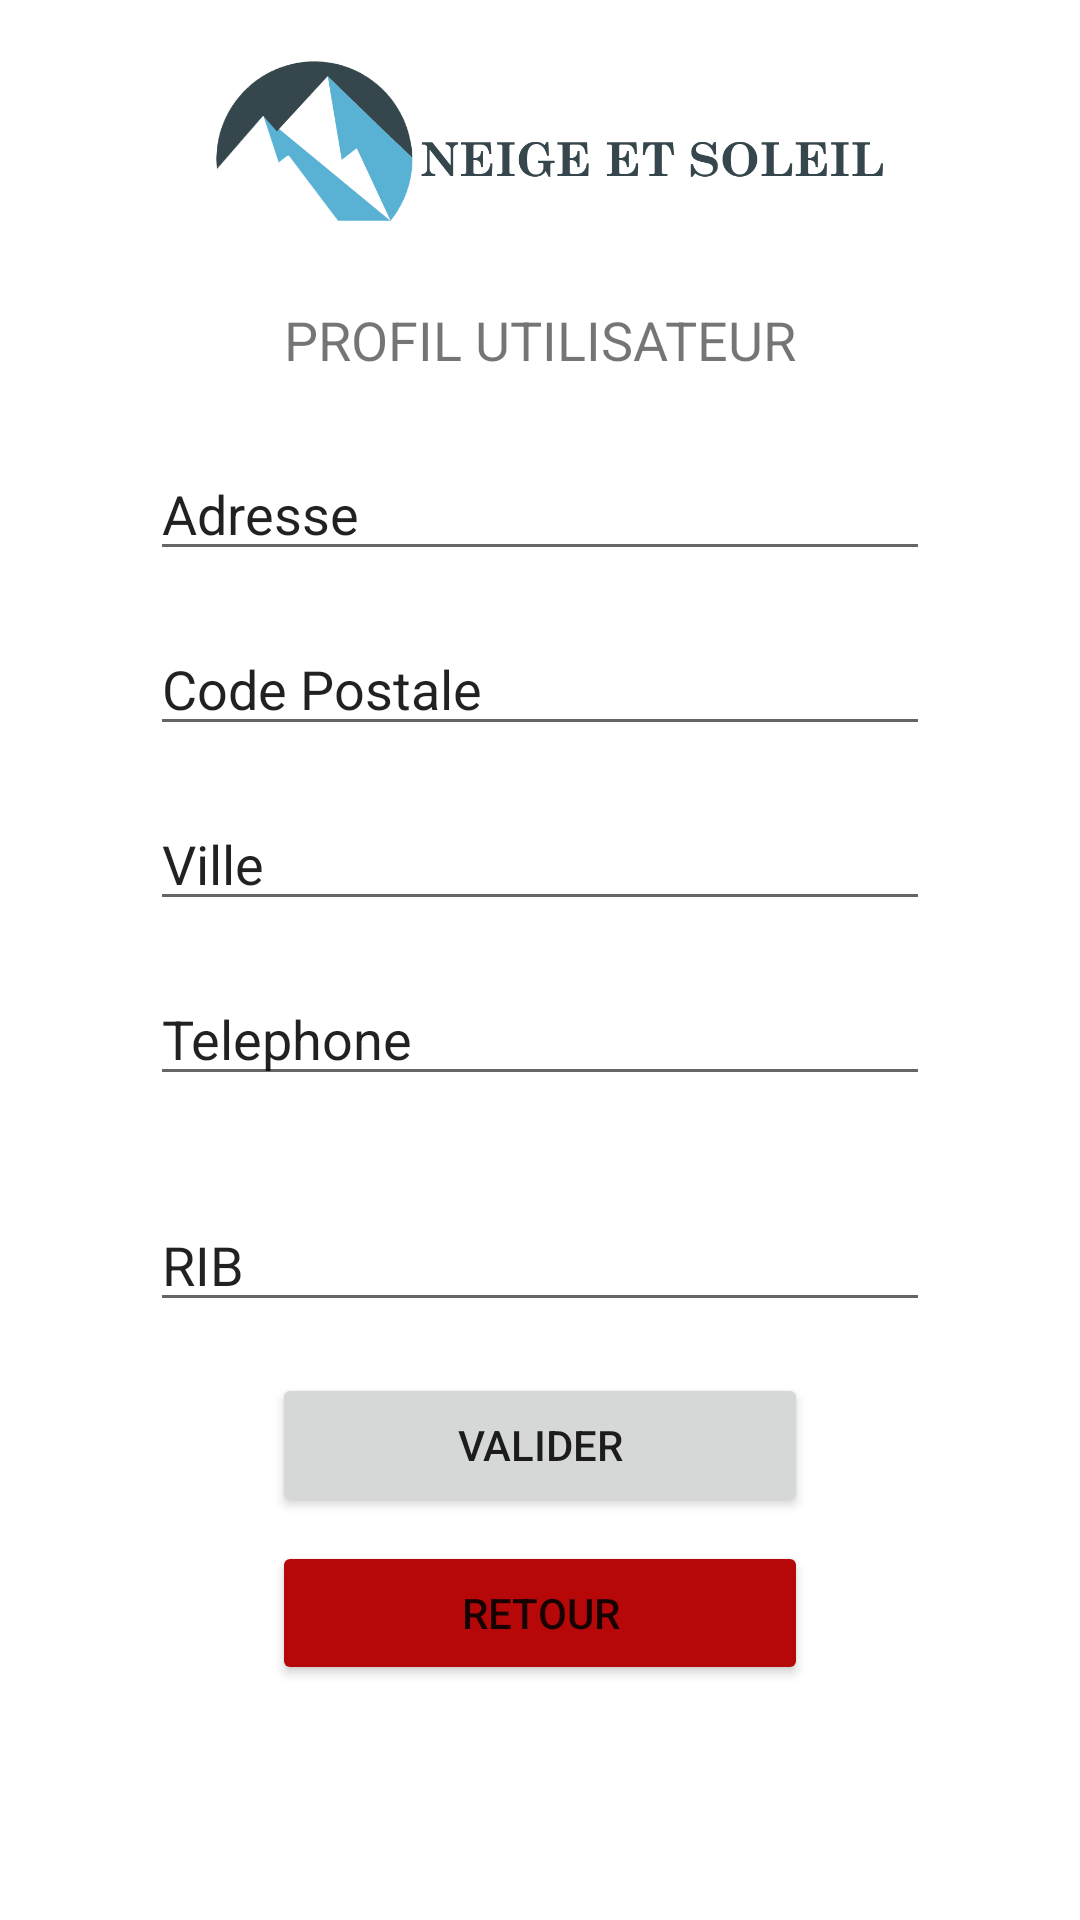

Here is an Android app screen rendered from its layout file. Give the layout XML and the strings, colors and styles it references.
<!-- AndroidManifest.xml: application theme Theme.NeigeSoleil -->
<!-- res/layout/activity_profil.xml -->
<?xml version="1.0" encoding="utf-8"?>
<androidx.constraintlayout.widget.ConstraintLayout xmlns:android="http://schemas.android.com/apk/res/android"
    xmlns:app="http://schemas.android.com/apk/res-auto"
    xmlns:tools="http://schemas.android.com/tools"
    android:layout_width="match_parent"
    android:layout_height="match_parent"
    tools:context=".ProfilActivity">

    <LinearLayout
        android:layout_width="match_parent"
        android:layout_height="match_parent"
        android:orientation="vertical"
        app:layout_constraintBottom_toBottomOf="parent"
        app:layout_constraintEnd_toEndOf="parent"
        app:layout_constraintStart_toStartOf="parent"
        app:layout_constraintTop_toTopOf="parent">

        <ImageView
            android:id="@+id/imageView4"
            android:layout_width="match_parent"
            android:layout_height="89dp"
            app:srcCompat="@drawable/logo_neige_et_soleil" />

        <Space
            android:layout_width="match_parent"
            android:layout_height="12dp" />

        <LinearLayout
            android:layout_width="match_parent"
            android:layout_height="34dp"
            android:orientation="horizontal">

            <Space
                android:layout_width="wrap_content"
                android:layout_height="match_parent"
                android:layout_weight="1" />

            <TextView
                android:id="@+id/textView4"
                android:layout_width="wrap_content"
                android:layout_height="33dp"
                android:layout_weight="1"
                android:text="PROFIL UTILISATEUR"
                android:textAlignment="center"
                android:textSize="18sp" />

            <Space
                android:layout_width="wrap_content"
                android:layout_height="wrap_content"
                android:layout_weight="1" />
        </LinearLayout>

        <Space
            android:layout_width="match_parent"
            android:layout_height="14dp" />

        <LinearLayout
            android:layout_width="match_parent"
            android:layout_height="wrap_content"
            android:orientation="horizontal">

            <Space
                android:layout_width="wrap_content"
                android:layout_height="match_parent"
                android:layout_weight="1" />

            <EditText
                android:id="@+id/idAdresse"
                android:layout_width="wrap_content"
                android:layout_height="wrap_content"
                android:layout_weight="1"
                android:ems="10"
                android:inputType="textPersonName"
                android:text="Adresse" />

            <Space
                android:layout_width="wrap_content"
                android:layout_height="wrap_content"
                android:layout_weight="1" />
        </LinearLayout>

        <Space
            android:layout_width="match_parent"
            android:layout_height="17dp" />

        <LinearLayout
            android:layout_width="match_parent"
            android:layout_height="wrap_content"
            android:orientation="horizontal">

            <Space
                android:layout_width="wrap_content"
                android:layout_height="match_parent"
                android:layout_weight="1" />

            <EditText
                android:id="@+id/idCodePostale"
                android:layout_width="wrap_content"
                android:layout_height="wrap_content"
                android:layout_weight="1"
                android:ems="10"
                android:inputType="number"
                android:text="Code Postale" />

            <Space
                android:layout_width="wrap_content"
                android:layout_height="wrap_content"
                android:layout_weight="1" />
        </LinearLayout>

        <Space
            android:layout_width="match_parent"
            android:layout_height="17dp" />

        <LinearLayout
            android:layout_width="match_parent"
            android:layout_height="wrap_content"
            android:orientation="horizontal">

            <Space
                android:layout_width="wrap_content"
                android:layout_height="match_parent"
                android:layout_weight="1" />

            <EditText
                android:id="@+id/idVille"
                android:layout_width="wrap_content"
                android:layout_height="wrap_content"
                android:layout_weight="1"
                android:ems="10"
                android:inputType="textPersonName"
                android:text="Ville" />

            <Space
                android:layout_width="wrap_content"
                android:layout_height="wrap_content"
                android:layout_weight="1" />
        </LinearLayout>

        <Space
            android:layout_width="match_parent"
            android:layout_height="17dp" />

        <LinearLayout
            android:layout_width="match_parent"
            android:layout_height="wrap_content"
            android:orientation="horizontal">

            <Space
                android:layout_width="wrap_content"
                android:layout_height="match_parent"
                android:layout_weight="1" />

            <EditText
                android:id="@+id/idTelephone"
                android:layout_width="wrap_content"
                android:layout_height="wrap_content"
                android:layout_weight="1"
                android:ems="10"
                android:inputType="phone"
                android:text="Telephone" />

            <Space
                android:layout_width="wrap_content"
                android:layout_height="wrap_content"
                android:layout_weight="1" />

        </LinearLayout>

        <Space
            android:layout_width="match_parent"
            android:layout_height="17dp" />

        <Space
            android:layout_width="match_parent"
            android:layout_height="17dp" />

        <LinearLayout
            android:layout_width="match_parent"
            android:layout_height="wrap_content"
            android:orientation="horizontal">

            <Space
                android:layout_width="wrap_content"
                android:layout_height="match_parent"
                android:layout_weight="1" />

            <EditText
                android:id="@+id/idRib"
                android:layout_width="wrap_content"
                android:layout_height="wrap_content"
                android:layout_weight="1"
                android:ems="10"
                android:inputType="textPersonName"
                android:text="RIB" />

            <Space
                android:layout_width="wrap_content"
                android:layout_height="wrap_content"
                android:layout_weight="1" />
        </LinearLayout>

        <Space
            android:layout_width="match_parent"
            android:layout_height="17dp" />

        <LinearLayout
            android:layout_width="match_parent"
            android:layout_height="56dp"
            android:orientation="horizontal">

            <Space
                android:layout_width="wrap_content"
                android:layout_height="match_parent"
                android:layout_weight="1" />

            <Button
                android:id="@+id/idValiderProfil"
                android:layout_width="wrap_content"
                android:layout_height="wrap_content"
                android:layout_weight="1"
                android:text="Valider" />

            <Space
                android:layout_width="wrap_content"
                android:layout_height="wrap_content"
                android:layout_weight="1" />
        </LinearLayout>

        <Space
            android:layout_width="match_parent"
            android:layout_height="wrap_content" />

        <LinearLayout
            android:layout_width="match_parent"
            android:layout_height="56dp"
            android:orientation="horizontal">

            <Space
                android:layout_width="wrap_content"
                android:layout_height="match_parent"
                android:layout_weight="1" />

            <Button
                android:id="@+id/idRetourMenu"
                android:layout_width="wrap_content"
                android:layout_height="wrap_content"
                android:layout_weight="1"
                android:backgroundTint="#B60808"
                android:text="Retour" />

            <Space
                android:layout_width="wrap_content"
                android:layout_height="wrap_content"
                android:layout_weight="1" />
        </LinearLayout>

    </LinearLayout>
</androidx.constraintlayout.widget.ConstraintLayout>
<!-- resources referenced by this layout -->
<resources>
  <!-- drawable logo_neige_et_soleil: png bitmap (drawable-v24, 28934 bytes) -->
  <style name="Theme.NeigeSoleil" parent="Theme.MaterialComponents.DayNight.DarkActionBar">
          
          <item name="colorPrimary">@color/purple_500</item>
          <item name="colorPrimaryVariant">@color/purple_700</item>
          <item name="colorOnPrimary">@color/white</item>
          
          <item name="colorSecondary">@color/teal_200</item>
          <item name="colorSecondaryVariant">@color/teal_700</item>
          <item name="colorOnSecondary">@color/black</item>
          
          <item name="android:statusBarColor" tools:targetApi="l">?attr/colorPrimaryVariant</item>
          
      </style>
  <!-- not gathered from this repository: default colours our renderer supplied (Android Studio template values) -->
  <color name="purple_500">#FF6200EE</color>
  <color name="purple_700">#FF3700B3</color>
  <color name="teal_200">#FF03DAC5</color>
  <color name="teal_700">#FF018786</color>
  <color name="black">#FF000000</color>
  <color name="white">#FFFFFFFF</color>
</resources>
